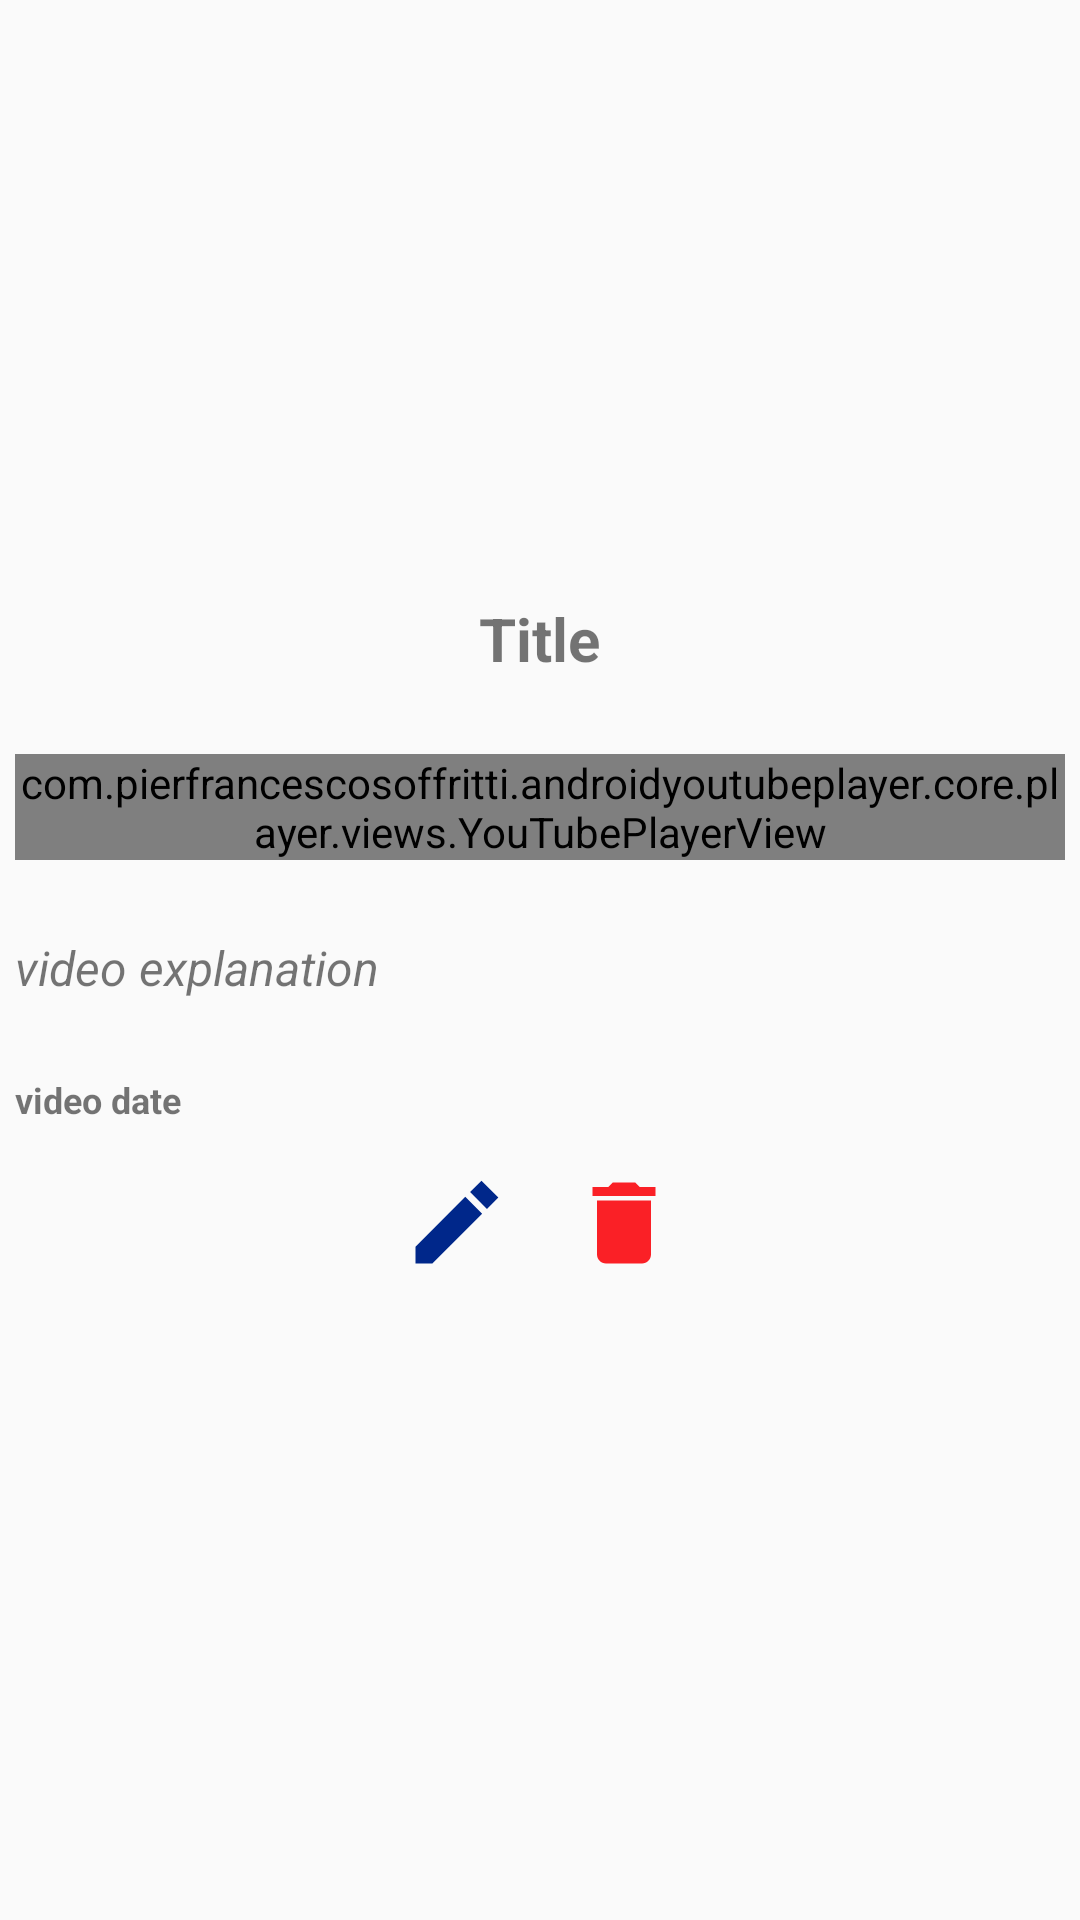

Android layout source for this screen:
<!-- AndroidManifest.xml: application theme Theme.YourVideoNotes -->
<!-- res/layout/activity_video.xml -->
<?xml version="1.0" encoding="utf-8"?>
<LinearLayout xmlns:android="http://schemas.android.com/apk/res/android"
    xmlns:app="http://schemas.android.com/apk/res-auto"
    xmlns:tools="http://schemas.android.com/tools"
    android:layout_width="match_parent"
    android:layout_height="match_parent"
    android:padding="5dp"
    android:layout_margin="5dp"
    android:orientation="vertical"
    android:gravity="center"
    tools:context=".view.VideoActivity">

    <TextView
        android:id="@+id/title_videoactivity_text"
        android:layout_width="wrap_content"
        android:layout_height="wrap_content"
        android:textSize="20dp"
        android:layout_marginBottom="25dp"
        android:layout_gravity="center"
        android:textStyle="bold"
        android:text="Title" />

    <com.pierfrancescosoffritti.androidyoutubeplayer.core.player.views.YouTubePlayerView
        android:id="@+id/youtubeplayerview"
        android:layout_width="match_parent"
        android:layout_height="wrap_content"
        android:layout_gravity="center"
      >

    </com.pierfrancescosoffritti.androidyoutubeplayer.core.player.views.YouTubePlayerView>


    <TextView
        android:id="@+id/explanation_videoactivity_text"
        android:layout_width="match_parent"
        android:layout_height="wrap_content"
        android:layout_marginTop="25dp"
        android:textStyle="italic"
        android:textSize="16dp"
        android:text="video explanation" />



    <TextView
        android:id="@+id/date_videoactivity_text"
        android:layout_width="match_parent"
        android:layout_height="wrap_content"
        android:layout_marginTop="25dp"
        android:textStyle="bold"
        android:textSize="12sp"
        android:text="video date" />


    <LinearLayout
        android:layout_width="match_parent"
        android:layout_height="wrap_content"
        android:padding="5dp"
        android:layout_gravity="center"
        android:gravity="center"
        android:orientation="horizontal">



        <ImageView
            android:id="@+id/edit_videoactivity_button"
            android:layout_width="wrap_content"
            android:layout_height="wrap_content"
            android:layout_gravity="center"
            android:padding="5dp"
            android:onClick="editButtonVideoActivity"
            android:layout_margin="5dp"
            android:src="@drawable/ic_sharp_edit_24" />

        <ImageView
            android:id="@+id/delete_videoactivity_button"
            android:layout_width="wrap_content"
            android:layout_height="wrap_content"
            android:layout_gravity="center"
            android:padding="5dp"
            android:onClick="deleteVideoButton"
            android:layout_margin="5dp"
            android:src="@drawable/ic_baseline_delete_24" />
    </LinearLayout>


</LinearLayout>
<!-- resources referenced by this layout -->
<resources>
  <!-- drawable ic_baseline_delete_24 (drawable) -->
  <vector android:height="36dp" android:tint="#FA2026"
      android:viewportHeight="24" android:viewportWidth="24"
      android:width="36dp" xmlns:android="http://schemas.android.com/apk/res/android">
      <path android:fillColor="@android:color/white" android:pathData="M6,19c0,1.1 0.9,2 2,2h8c1.1,0 2,-0.9 2,-2V7H6v12zM19,4h-3.5l-1,-1h-5l-1,1H5v2h14V4z"/>
  </vector>
  <!-- drawable ic_sharp_edit_24 (drawable) -->
  <vector android:height="36dp" android:tint="#00278A"
      android:viewportHeight="24" android:viewportWidth="24"
      android:width="36dp" xmlns:android="http://schemas.android.com/apk/res/android">
      <path android:fillColor="@android:color/white" android:pathData="M3,17.25V21h3.75L17.81,9.94l-3.75,-3.75L3,17.25zM21.41,6.34l-3.75,-3.75 -2.53,2.54 3.75,3.75 2.53,-2.54z"/>
  </vector>
  <style name="Theme.YourVideoNotes" parent="Theme.AppCompat.Light.NoActionBar">
          
          <item name="colorPrimary">@color/purple_500</item>
          <item name="colorPrimaryVariant">@color/purple_700</item>
          <item name="colorOnPrimary">@color/white</item>
          
          <item name="colorSecondary">@color/teal_200</item>
          <item name="colorSecondaryVariant">@color/teal_700</item>
          <item name="colorOnSecondary">@color/black</item>
          
          <item name="android:statusBarColor" tools:targetApi="l">?attr/colorPrimaryVariant</item>
          
      </style>
  <color name="purple_500">#ff4454</color>
  <color name="purple_700">#ff4454</color>
  <color name="white">#FFFFFFFF</color>
  <color name="teal_200">#FF03DAC5</color>
  <color name="teal_700">#FF018786</color>
  <color name="black">#FF000000</color>
</resources>
